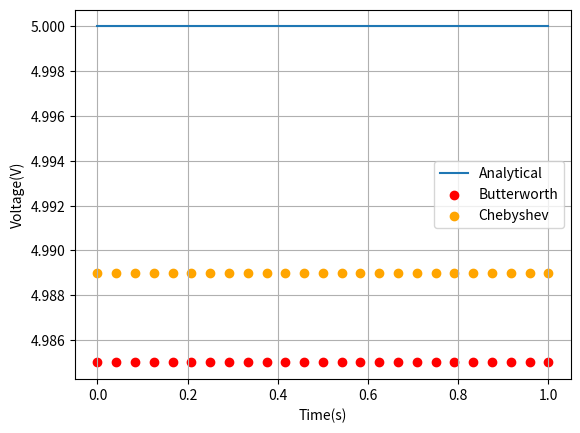

Here is the Python script that generated this plot: (Note: this script raises an exception after producing the figure.)
import numpy as np
from matplotlib import pyplot as plt

x=np.linspace(0,1,25)
#x2=np.linspace(0,1,25)
y1=np.full(len(x),5)
y2=np.full(len(x),4.985)
y3=np.full(len(x),4.989)
plt.grid()
plt.plot(x,y1,label='Analytical')
plt.scatter(x,y2,color='red',label='Butterworth')
plt.scatter(x,y3,color='orange',label='Chebyshev')
plt.xlabel('Time(s)')
plt.ylabel('Voltage(V)')
plt.legend()
plt.savefig('../figs/original.pdf')
plt.savefig('../figs/original.eps')
